Photos from the image-classification dataset "Data" in the GitHub repository gtmray/gesture_controlled_gaming. Its 3 classes are: down, left, right.

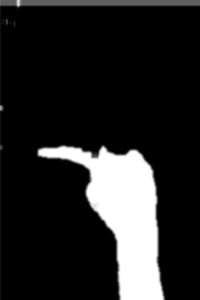
Label: left

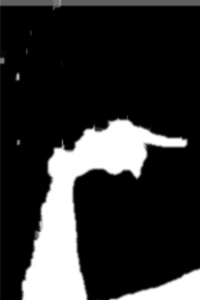
Label: right

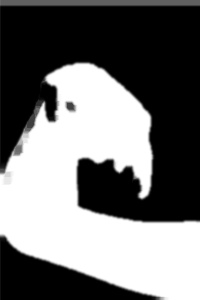
Label: down

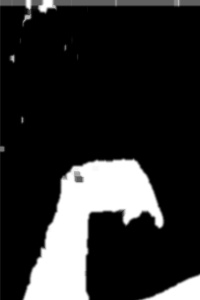
Label: down

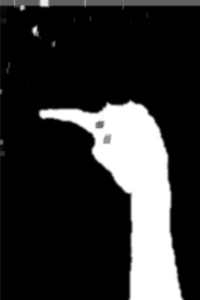
Label: left

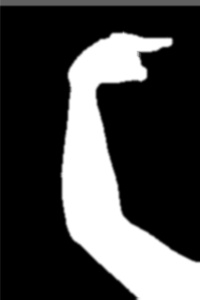
Label: right
